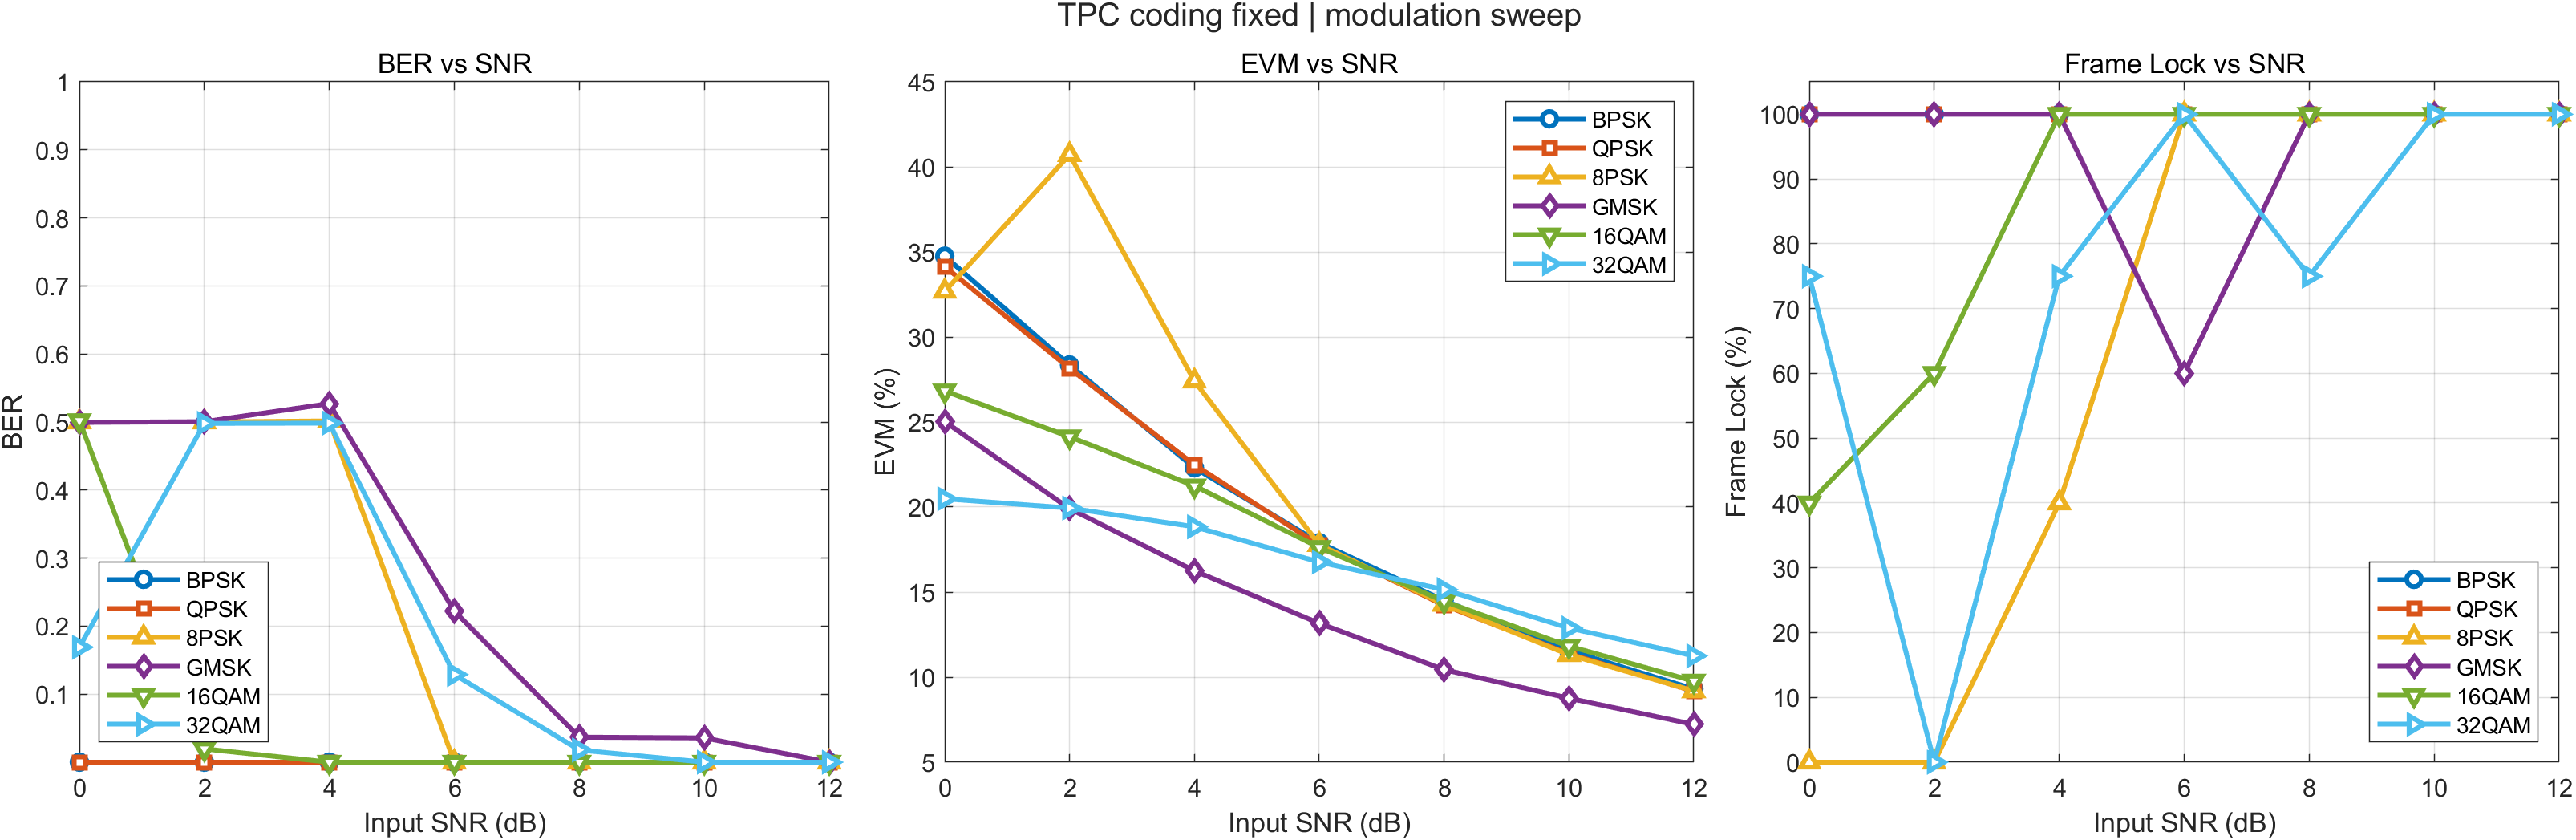

The table this chart was drawn from, first rows:
Modulation, Note, InputSNR_dB, BER, EVM_post_pct, SNR_est_dB, LockRate_pct, Success, ErrorMsg
BPSK, TM TPC (64,57)^2, 0, 0, 34.75, 9.181, 100, 1, 
BPSK, TM TPC (64,57)^2, 2, 0, 28.35, 10.95, 100, 1, 
BPSK, TM TPC (64,57)^2, 4, 0, 22.31, 13.03, 100, 1, 
BPSK, TM TPC (64,57)^2, 6, 0, 17.9, 14.94, 100, 1, 
BPSK, TM TPC (64,57)^2, 8, 0, 14.5, 16.77, 100, 1, 
BPSK, TM TPC (64,57)^2, 10, 0, 11.56, 18.74, 100, 1, 
BPSK, TM TPC (64,57)^2, 12, 0, 9.303, 20.63, 100, 1, 
QPSK, TM TPC (64,57)^2, 0, 0, 34.14, 9.335, 100, 1, 
QPSK, TM TPC (64,57)^2, 2, 0, 28.16, 11.01, 100, 1, 
QPSK, TM TPC (64,57)^2, 4, 0, 22.48, 12.96, 100, 1, 
QPSK, TM TPC (64,57)^2, 6, 0, 17.76, 15.01, 100, 1, 
QPSK, TM TPC (64,57)^2, 8, 0, 14.22, 16.94, 100, 1, 
QPSK, TM TPC (64,57)^2, 10, 0, 11.37, 18.88, 100, 1, 
QPSK, TM TPC (64,57)^2, 12, 0, 9.168, 20.75, 100, 1, 
8PSK, TM TPC (64,57)^2, 0, 0.5, 32.68, 9.714, 0, 1, 
8PSK, TM TPC (64,57)^2, 2, 0.5, 40.72, 7.805, 0, 1, 
8PSK, TM TPC (64,57)^2, 4, 0.5016, 27.41, 11.24, 40, 1, 
8PSK, TM TPC (64,57)^2, 6, 0, 17.79, 15, 100, 1, 
8PSK, TM TPC (64,57)^2, 8, 0, 14.28, 16.91, 100, 1, 
8PSK, TM TPC (64,57)^2, 10, 0, 11.32, 18.92, 100, 1, 
8PSK, TM TPC (64,57)^2, 12, 0, 9.189, 20.73, 100, 1, 
GMSK, TM TPC (64,57)^2, 0, 0.4994, 25.02, 12.03, 100, 1, 
GMSK, TM TPC (64,57)^2, 2, 0.5004, 19.91, 14.02, 100, 1, 
GMSK, TM TPC (64,57)^2, 4, 0.527, 16.25, 15.78, 100, 1, 
GMSK, TM TPC (64,57)^2, 6, 0.2219, 13.17, 17.61, 60, 1, 
GMSK, TM TPC (64,57)^2, 8, 0.03677, 10.44, 19.63, 100, 1, 
GMSK, TM TPC (64,57)^2, 10, 0.03567, 8.759, 21.15, 100, 1, 
GMSK, TM TPC (64,57)^2, 12, 0, 7.218, 22.83, 100, 1, 
16QAM, TM TPC (64,57)^2, 0, 0.502, 26.82, 11.39, 40, 1, 
16QAM, TM TPC (64,57)^2, 2, 0.01954, 24.13, 12.44, 60, 1, 
16QAM, TM TPC (64,57)^2, 4, 0, 21.24, 13.65, 100, 1, 
16QAM, TM TPC (64,57)^2, 6, 0, 17.63, 15.36, 100, 1, 
16QAM, TM TPC (64,57)^2, 8, 0, 14.46, 17.14, 100, 1, 
16QAM, TM TPC (64,57)^2, 10, 0, 11.82, 18.94, 100, 1, 
16QAM, TM TPC (64,57)^2, 12, 0, 9.765, 20.52, 100, 1, 
32QAM, TM TPC (64,57)^2, 0, 0.1689, 20.49, 13.6, 75, 1, 
32QAM, TM TPC (64,57)^2, 2, 0.498, 19.94, 13.87, 0, 1, 
32QAM, TM TPC (64,57)^2, 4, 0.4984, 18.84, 14.5, 75, 1, 
32QAM, TM TPC (64,57)^2, 6, 0.1288, 16.77, 15.62, 100, 1, 
32QAM, TM TPC (64,57)^2, 8, 0.01797, 15.14, 16.51, 75, 1, 
32QAM, TM TPC (64,57)^2, 10, 0, 12.89, 17.97, 100, 1, 
32QAM, TM TPC (64,57)^2, 12, 0, 11.25, 19.12, 100, 1, 
